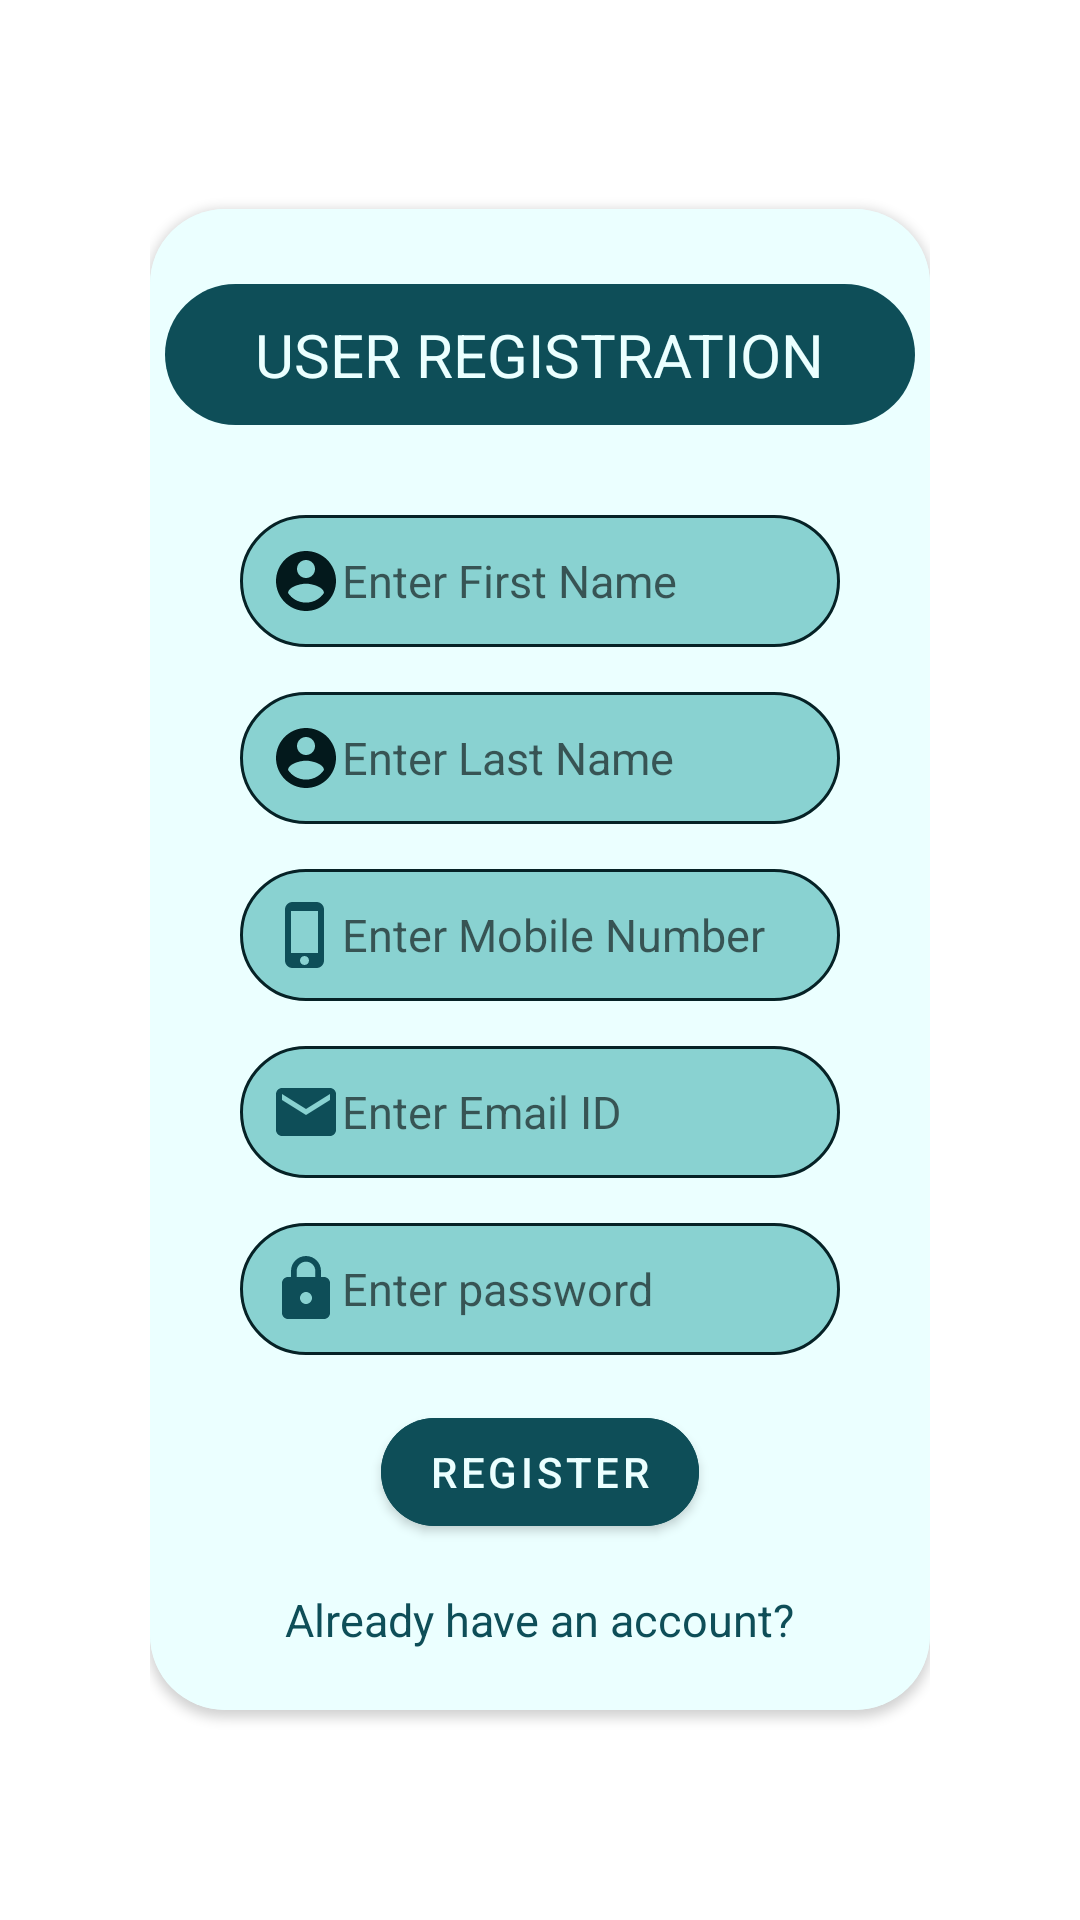

Layout XML and referenced resources for this Android screen:
<!-- AndroidManifest.xml: application theme Theme.FoodMeal -->
<!-- res/layout/fragment_registration.xml -->
<?xml version="1.0" encoding="utf-8"?>
<LinearLayout xmlns:android="http://schemas.android.com/apk/res/android"
    xmlns:app="http://schemas.android.com/apk/res-auto"
    xmlns:tools="http://schemas.android.com/tools"
    android:layout_width="match_parent"
    android:layout_height="match_parent"
    android:background="@drawable/vages"
    android:orientation="vertical"
    tools:context=".Fragments.login_Fragment">


    <LinearLayout
        android:layout_width="match_parent"
        android:layout_height="match_parent"
        android:gravity="center"
        android:padding="50dp">

        <androidx.cardview.widget.CardView
            android:layout_width="match_parent"
            android:layout_height="wrap_content"
            android:backgroundTint="@color/quaternary_light"
            android:elevation="50dp"
            app:cardCornerRadius="25dp">

            <LinearLayout
                android:layout_width="match_parent"
                android:layout_height="match_parent"
                android:layout_gravity="center"
                android:background="@color/quaternary_light"
                android:gravity="center"
                android:orientation="vertical"
                android:paddingVertical="15dp">

                <TextView
                    android:layout_width="wrap_content"
                    android:layout_height="wrap_content"
                    android:layout_marginTop="10dp"
                    android:background="@drawable/text_view_bg_dark"
                    android:paddingHorizontal="30dp"
                    android:paddingVertical="10dp"
                    android:text="user registration"
                    android:textAllCaps="true"
                    android:textColor="@color/white_text"
                    android:textSize="20sp" />

                <EditText
                    android:id="@+id/fname_ET"
                    android:layout_width="match_parent"
                    android:layout_height="wrap_content"
                    android:layout_marginHorizontal="30dp"
                    android:layout_marginTop="30dp"
                    android:background="@drawable/edit_text_bg"
                    android:drawableStart="@drawable/ic_baseline_account_circle_24"
                    android:drawableLeft="@drawable/ic_baseline_account_circle_24"
                    android:hint="Enter First Name"
                    android:inputType="text"
                    android:padding="10dp"
                    android:textColor="@color/white_text"
                    android:textSize="15sp" />

                <EditText
                    android:id="@+id/lname_ET"
                    android:layout_width="match_parent"
                    android:layout_height="wrap_content"
                    android:layout_marginHorizontal="30dp"
                    android:layout_marginTop="15dp"
                    android:background="@drawable/edit_text_bg"

                    android:drawableStart="@drawable/ic_baseline_account_circle_24"
                    android:drawableLeft="@drawable/ic_baseline_account_circle_24"
                    android:hint="Enter Last Name"
                    android:inputType="text"
                    android:padding="10dp"
                    android:textColor="@color/white_text"
                    android:textSize="15sp" />

                <EditText
                    android:id="@+id/mobile_ET"
                    android:layout_width="match_parent"
                    android:layout_height="wrap_content"
                    android:layout_marginHorizontal="30dp"
                    android:layout_marginTop="15dp"
                    android:background="@drawable/edit_text_bg"
                    android:drawableStart="@drawable/ic_baseline_phone_iphone_24"
                    android:drawableLeft="@drawable/ic_baseline_phone_iphone_24"
                    android:hint="Enter Mobile Number"
                    android:inputType="phone"
                    android:maxLength="10"
                    android:padding="10dp"
                    android:textColor="@color/white_text"
                    android:textSize="15sp" />

                <EditText
                    android:id="@+id/email_ET"
                    android:layout_width="match_parent"
                    android:layout_height="wrap_content"
                    android:layout_marginHorizontal="30dp"
                    android:layout_marginTop="15dp"
                    android:background="@drawable/edit_text_bg"
                    android:drawableStart="@drawable/ic_baseline_mail_24"
                    android:drawableLeft="@drawable/ic_baseline_mail_24"
                    android:hint="Enter Email ID"
                    android:inputType="textEmailAddress"
                    android:padding="10dp"
                    android:textColor="@color/white_text"
                    android:textSize="15sp" />

                <EditText
                    android:id="@+id/password_ET"
                    android:layout_width="match_parent"
                    android:layout_height="wrap_content"
                    android:layout_marginHorizontal="30dp"
                    android:layout_marginTop="15dp"
                    android:background="@drawable/edit_text_bg"
                    android:drawableStart="@drawable/ic_baseline_lock_24"
                    android:drawableLeft="@drawable/ic_baseline_lock_24"
                    android:hint="Enter password"
                    android:inputType="textPassword"
                    android:padding="10dp"
                    android:textColor="@color/white_text"
                    android:textSize="15sp" />

                <com.google.android.material.button.MaterialButton
                   android:id="@+id/register_BT"
                    android:layout_width="wrap_content"
                    android:layout_height="wrap_content"
                    android:layout_marginTop="15dp"
                    android:backgroundTint="@color/tertiary_light"
                    android:text="Register"
                    android:textColor="@color/quaternary_light"
                    app:cornerRadius="25dp" />

                <TextView
                    android:id="@+id/have_acc_TV"
                    android:layout_width="wrap_content"
                    android:layout_height="wrap_content"
                    android:layout_marginTop="10dp"
                    android:paddingHorizontal="25dp"
                    android:paddingVertical="5dp"
                    android:text="Already have an account?"
                    android:textColor="@color/tertiary_light"
                    android:textSize="15sp" />
            </LinearLayout>
        </androidx.cardview.widget.CardView>
    </LinearLayout>
</LinearLayout>
<!-- resources referenced by this layout -->
<resources>
  <color name="quaternary_light">#FFEBFFFF</color>
  <color name="tertiary_light">#FF0E4E58</color>
  <color name="white_text">#FFEBFFFF</color>
  <!-- drawable edit_text_bg (drawable) -->
  <?xml version="1.0" encoding="utf-8"?>
  <shape xmlns:android="http://schemas.android.com/apk/res/android"
      android:shape="rectangle">
      <corners android:radius="30dp" />
      <stroke android:width="1dp" android:color="@color/tertiary" />
      <solid android:color="@color/primary_light"/>
  </shape>
  <!-- drawable ic_baseline_account_circle_24 (drawable) -->
  <vector android:height="24dp" android:tint="#03191C"
      android:viewportHeight="24" android:viewportWidth="24"
      android:width="24dp" xmlns:android="http://schemas.android.com/apk/res/android">
      <path android:fillColor="@android:color/white" android:pathData="M12,2C6.48,2 2,6.48 2,12s4.48,10 10,10 10,-4.48 10,-10S17.52,2 12,2zM12,5c1.66,0 3,1.34 3,3s-1.34,3 -3,3 -3,-1.34 -3,-3 1.34,-3 3,-3zM12,19.2c-2.5,0 -4.71,-1.28 -6,-3.22 0.03,-1.99 4,-3.08 6,-3.08 1.99,0 5.97,1.09 6,3.08 -1.29,1.94 -3.5,3.22 -6,3.22z"/>
  </vector>
  <!-- drawable ic_baseline_lock_24 (drawable) -->
  <vector android:height="24dp" android:tint="#0E4E58"
      android:viewportHeight="24" android:viewportWidth="24"
      android:width="24dp" xmlns:android="http://schemas.android.com/apk/res/android">
      <path android:fillColor="@android:color/white" android:pathData="M18,8h-1L17,6c0,-2.76 -2.24,-5 -5,-5S7,3.24 7,6v2L6,8c-1.1,0 -2,0.9 -2,2v10c0,1.1 0.9,2 2,2h12c1.1,0 2,-0.9 2,-2L20,10c0,-1.1 -0.9,-2 -2,-2zM12,17c-1.1,0 -2,-0.9 -2,-2s0.9,-2 2,-2 2,0.9 2,2 -0.9,2 -2,2zM15.1,8L8.9,8L8.9,6c0,-1.71 1.39,-3.1 3.1,-3.1 1.71,0 3.1,1.39 3.1,3.1v2z"/>
  </vector>
  <!-- drawable ic_baseline_mail_24 (drawable) -->
  <vector android:height="24dp" android:tint="#0E4E58"
      android:viewportHeight="24" android:viewportWidth="24"
      android:width="24dp" xmlns:android="http://schemas.android.com/apk/res/android">
      <path android:fillColor="@android:color/white" android:pathData="M20,4L4,4c-1.1,0 -1.99,0.9 -1.99,2L2,18c0,1.1 0.9,2 2,2h16c1.1,0 2,-0.9 2,-2L22,6c0,-1.1 -0.9,-2 -2,-2zM20,8l-8,5 -8,-5L4,6l8,5 8,-5v2z"/>
  </vector>
  <!-- drawable ic_baseline_phone_iphone_24 (drawable) -->
  <vector android:height="24dp" android:tint="#0E4E58"
      android:viewportHeight="24" android:viewportWidth="24"
      android:width="24dp" xmlns:android="http://schemas.android.com/apk/res/android">
      <path android:fillColor="@android:color/white" android:pathData="M15.5,1h-8C6.12,1 5,2.12 5,3.5v17C5,21.88 6.12,23 7.5,23h8c1.38,0 2.5,-1.12 2.5,-2.5v-17C18,2.12 16.88,1 15.5,1zM11.5,22c-0.83,0 -1.5,-0.67 -1.5,-1.5s0.67,-1.5 1.5,-1.5 1.5,0.67 1.5,1.5 -0.67,1.5 -1.5,1.5zM16,18L7,18L7,4h9v14z"/>
  </vector>
  <!-- drawable text_view_bg_dark (drawable) -->
  <?xml version="1.0" encoding="utf-8"?>
  <shape xmlns:android="http://schemas.android.com/apk/res/android"
      android:shape="rectangle">
      <corners android:radius="30dp" />
      <solid android:color="@color/tertiary_light"/>
  </shape>
  <style name="Theme.FoodMeal" parent="Theme.MaterialComponents.DayNight.DarkActionBar">
          
          <item name="colorPrimary">@color/primary</item>
          <item name="colorPrimaryVariant">@color/secondary</item>
          <item name="colorOnPrimary">@color/primary_light</item>
          
          <item name="colorSecondary">@color/primary_dark</item>
          <item name="colorSecondaryVariant">@color/secondary_dark</item>
          <item name="colorOnSecondary">@color/secondary_light</item>
          
          <item name="android:statusBarColor" tools:targetApi="l">?attr/colorPrimaryVariant</item>
          
      </style>
  <color name="tertiary">#FF062226</color>
  <color name="primary_light">#FF89D2D1</color>
  <color name="primary">#FF4FBDBA</color>
  <color name="secondary">#FF36858A</color>
  <color name="primary_dark">#FF389492</color>
  <color name="secondary_dark">#FF225558</color>
  <color name="secondary_light">#FF98D4D7</color>
</resources>
